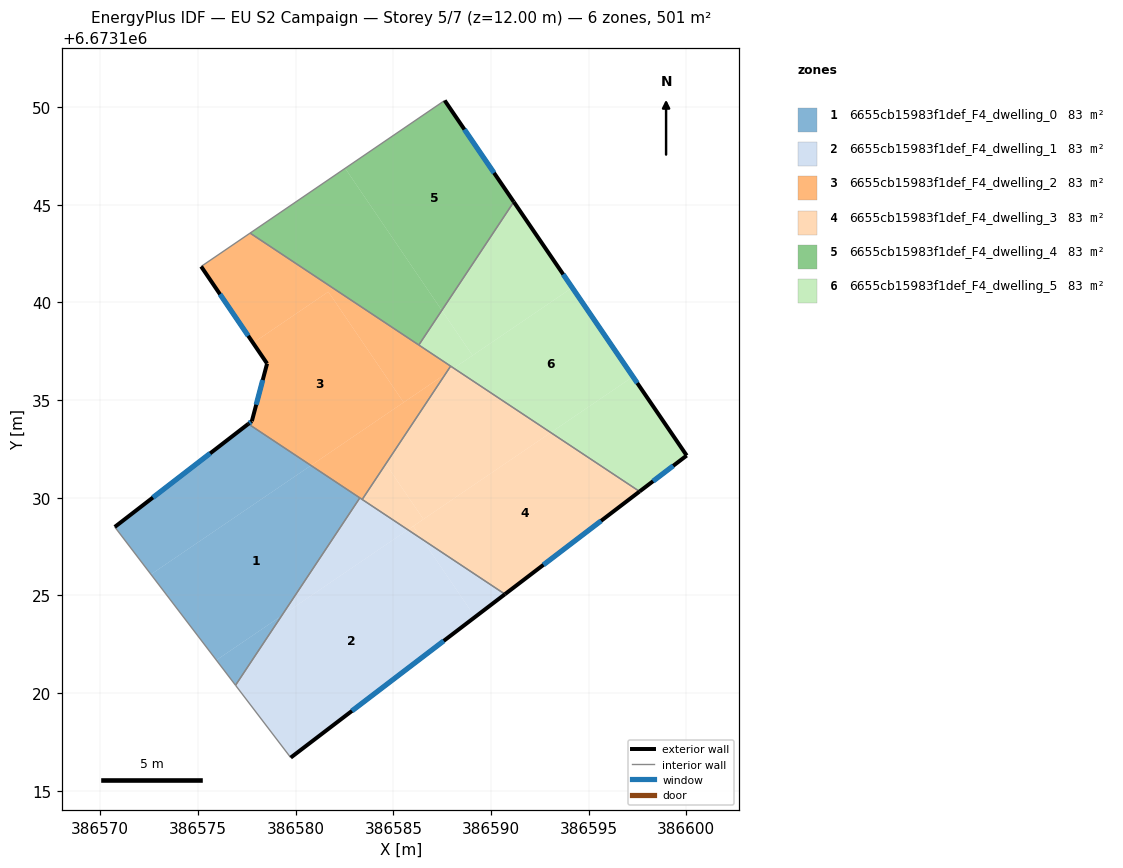
=== STOREY PLAN SPEC (per zone: floor XY polygon, exterior-wall plan segments, windows/doors) ===
zone 1: 6655cb15983f1def_F4_dwelling_0  (83.4 m²)
  floor: (386583.29, 6673130.00) (386579.29, 6673123.97) (386575.94, 6673121.69) (386572.59, 6673126.08) (386580.78, 6673131.66)
  floor: (386579.29, 6673123.97) (386576.92, 6673120.41) (386575.94, 6673121.69)
  floor: (386580.78, 6673131.66) (386572.59, 6673126.08) (386570.74, 6673128.51) (386577.58, 6673133.78)
  exterior wall: (386577.58, 6673133.78) – (386570.74, 6673128.51)  [8.6 m]
    window: (386575.62, 6673132.28) – (386572.69, 6673130.02)  [4.8 m²]
  interior walls: 3
zone 2: 6655cb15983f1def_F4_dwelling_1  (83.4 m²)
  floor: (386586.47, 6673127.88) (386589.18, 6673123.90) (386579.75, 6673116.70) (386576.92, 6673120.41) (386579.29, 6673123.97) (386585.75, 6673128.36)
  floor: (386590.71, 6673125.07) (386589.18, 6673123.90) (386586.47, 6673127.88)
  floor: (386585.75, 6673128.36) (386579.29, 6673123.97) (386583.29, 6673130.00)
  exterior wall: (386579.75, 6673116.70) – (386590.72, 6673125.07)  [13.8 m]
    window: (386582.88, 6673119.09) – (386587.58, 6673122.68)  [7.6 m²]
  interior walls: 4
zone 3: 6655cb15983f1def_F4_dwelling_2  (83.4 m²)
  floor: (386581.67, 6673140.55) (386585.53, 6673134.88) (386580.78, 6673131.66) (386577.58, 6673133.78) (386577.76, 6673133.92) (386578.54, 6673136.87) (386577.82, 6673137.93)
  floor: (386587.93, 6673136.74) (386587.67, 6673136.34) (386585.53, 6673134.88) (386581.67, 6673140.55) (386577.82, 6673137.93) (386575.16, 6673141.84) (386577.67, 6673143.55)
  floor: (386587.67, 6673136.34) (386583.41, 6673129.92) (386580.78, 6673131.66)
  exterior wall: (386575.16, 6673141.84) – (386578.54, 6673136.87)  [6.0 m]
    window: (386576.13, 6673140.42) – (386577.57, 6673138.29)  [3.3 m²]
  exterior wall: (386577.76, 6673133.92) – (386577.58, 6673133.78)  [0.2 m]
    window: (386577.71, 6673133.88) – (386577.63, 6673133.82)  [0.1 m²]
  exterior wall: (386578.54, 6673136.87) – (386577.76, 6673133.92)  [3.0 m]
    window: (386578.32, 6673136.03) – (386577.98, 6673134.77)  [1.7 m²]
  interior walls: 6
zone 4: 6655cb15983f1def_F4_dwelling_3  (83.4 m²)
  floor: (386597.60, 6673130.32) (386590.71, 6673125.07) (386586.47, 6673127.88) (386586.02, 6673128.55) (386593.06, 6673133.34)
  floor: (386586.02, 6673128.55) (386586.47, 6673127.88) (386585.75, 6673128.36)
  floor: (386593.06, 6673133.34) (386586.54, 6673128.90) (386584.61, 6673131.73) (386587.67, 6673136.34) (386588.10, 6673136.63)
  floor: (386584.61, 6673131.73) (386586.54, 6673128.90) (386585.75, 6673128.36) (386583.41, 6673129.92)
  floor: (386588.10, 6673136.63) (386587.67, 6673136.34) (386587.93, 6673136.74)
  exterior wall: (386590.72, 6673125.07) – (386597.60, 6673130.32)  [8.7 m]
    window: (386592.68, 6673126.57) – (386595.64, 6673128.82)  [4.8 m²]
  interior walls: 3
zone 5: 6655cb15983f1def_F4_dwelling_4  (83.4 m²)
  floor: (386587.63, 6673150.34) (386591.17, 6673145.15) (386587.48, 6673139.60) (386582.54, 6673146.87)
  floor: (386582.54, 6673146.87) (386587.48, 6673139.60) (386586.30, 6673137.82) (386577.67, 6673143.55)
  exterior wall: (386591.17, 6673145.15) – (386587.63, 6673150.34)  [6.3 m]
    window: (386590.16, 6673146.63) – (386588.64, 6673148.86)  [3.5 m²]
  interior walls: 3
zone 6: 6655cb15983f1def_F4_dwelling_5  (83.4 m²)
  floor: (386594.16, 6673140.76) (386597.26, 6673136.20) (386593.06, 6673133.34) (386588.10, 6673136.63)
  floor: (386597.26, 6673136.20) (386600.02, 6673132.16) (386597.60, 6673130.32) (386593.06, 6673133.34)
  floor: (386591.17, 6673145.15) (386594.16, 6673140.76) (386589.05, 6673137.29) (386587.48, 6673139.60)
  floor: (386587.48, 6673139.60) (386589.05, 6673137.29) (386588.10, 6673136.63) (386586.30, 6673137.82)
  exterior wall: (386597.60, 6673130.32) – (386600.02, 6673132.16)  [3.0 m]
    window: (386598.29, 6673130.85) – (386599.33, 6673131.64)  [1.7 m²]
  exterior wall: (386600.02, 6673132.16) – (386591.17, 6673145.15)  [15.7 m]
    window: (386597.49, 6673135.87) – (386593.70, 6673141.44)  [8.7 m²]
  interior walls: 3

=== DERIVED (storey summary) ===
Building: EU S2 Campaign
Storey: 5 of 7  (floor level z = 12.00 m)
Storey gross floor area: 500.6 m²
Zones on this storey: 6
  - 6655cb15983f1def_F4_dwelling_0: floor 83.4 m²; exterior wall 8.6 m (25.9 m²); 1 window(s) 4.8 m²; WWR 18.4%
  - 6655cb15983f1def_F4_dwelling_1: floor 83.4 m²; exterior wall 13.8 m (41.4 m²); 1 window(s) 7.6 m²; WWR 18.4%
  - 6655cb15983f1def_F4_dwelling_2: floor 83.4 m²; exterior wall 9.3 m (27.9 m²); 3 window(s) 5.1 m²; WWR 18.4%
  - 6655cb15983f1def_F4_dwelling_3: floor 83.4 m²; exterior wall 8.7 m (26.0 m²); 1 window(s) 4.8 m²; WWR 18.4%
  - 6655cb15983f1def_F4_dwelling_4: floor 83.4 m²; exterior wall 6.3 m (18.8 m²); 1 window(s) 3.5 m²; WWR 18.4%
  - 6655cb15983f1def_F4_dwelling_5: floor 83.4 m²; exterior wall 18.7 m (56.2 m²); 2 window(s) 10.3 m²; WWR 18.4%
Zone adjacency (shared interzone walls):
  - 6655cb15983f1def_F4_dwelling_0 ↔ 6655cb15983f1def_F4_dwelling_1
  - 6655cb15983f1def_F4_dwelling_0 ↔ 6655cb15983f1def_F4_dwelling_2
  - 6655cb15983f1def_F4_dwelling_1 ↔ 6655cb15983f1def_F4_dwelling_2
  - 6655cb15983f1def_F4_dwelling_1 ↔ 6655cb15983f1def_F4_dwelling_3
  - 6655cb15983f1def_F4_dwelling_2 ↔ 6655cb15983f1def_F4_dwelling_3
  - 6655cb15983f1def_F4_dwelling_2 ↔ 6655cb15983f1def_F4_dwelling_4
  - 6655cb15983f1def_F4_dwelling_2 ↔ 6655cb15983f1def_F4_dwelling_5
  - 6655cb15983f1def_F4_dwelling_3 ↔ 6655cb15983f1def_F4_dwelling_5
  - 6655cb15983f1def_F4_dwelling_4 ↔ 6655cb15983f1def_F4_dwelling_5